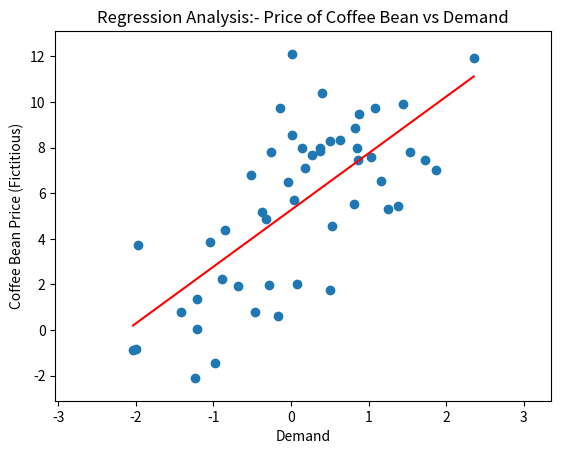

Here is the Python script that generated this plot:
import numpy as np
import matplotlib.pyplot as plt
import matplotlib.animation as animation
import random

def generate_coffee_data(num_points=50):
    weather = np.random.normal(0, 1, num_points)  # Standard normal distribution
    yield_ = np.random.normal(0, 1, num_points)  # Standard normal distribution
    demand = np.random.normal(0, 1, num_points)  # Standard normal distribution
    price = 5 + 2 * weather - 1.5 * yield_ + 3 * demand + np.random.normal(0, 1, num_points)  # Price with noise
    return weather, yield_, demand, price

def animate_regression():
    weather, yield_, demand, price = generate_coffee_data()
    fig, ax = plt.subplots()
    ax.set_xlabel("Demand")
    ax.set_ylabel("Coffee Bean Price (Fictitious)")
    ax.set_title("Regression Analysis:- Price of Coffee Bean vs Demand")
    
    scatter = ax.scatter([], [])
    line, = ax.plot([], [], 'r-')
    
    def init():
        ax.set_xlim(min(demand) - 1, max(demand) + 1)
        ax.set_ylim(min(price) - 1, max(price) + 1)
        return scatter, line,
    
    def update(frame):
        frame_data = demand[:frame + 1]
        frame_price = price[:frame + 1]
    
        scatter.set_offsets(np.c_[frame_data, frame_price])
    
        if len(frame_data) > 1:
            m, b = np.polyfit(frame_data, frame_price, 1)  # Linear regression
            x_line = np.linspace(min(demand), max(demand), 100)
            y_line = m * x_line + b
            line.set_data(x_line, y_line)
        else:
            line.set_data([], [])
        
        return scatter, line,
    
    ani = animation.FuncAnimation(fig, update, frames=len(demand), init_func=init, blit=True, repeat=False)
    ani.save('coffee_regression.gif', writer='pillow', fps=10)
    plt.close(fig)

animate_regression()
